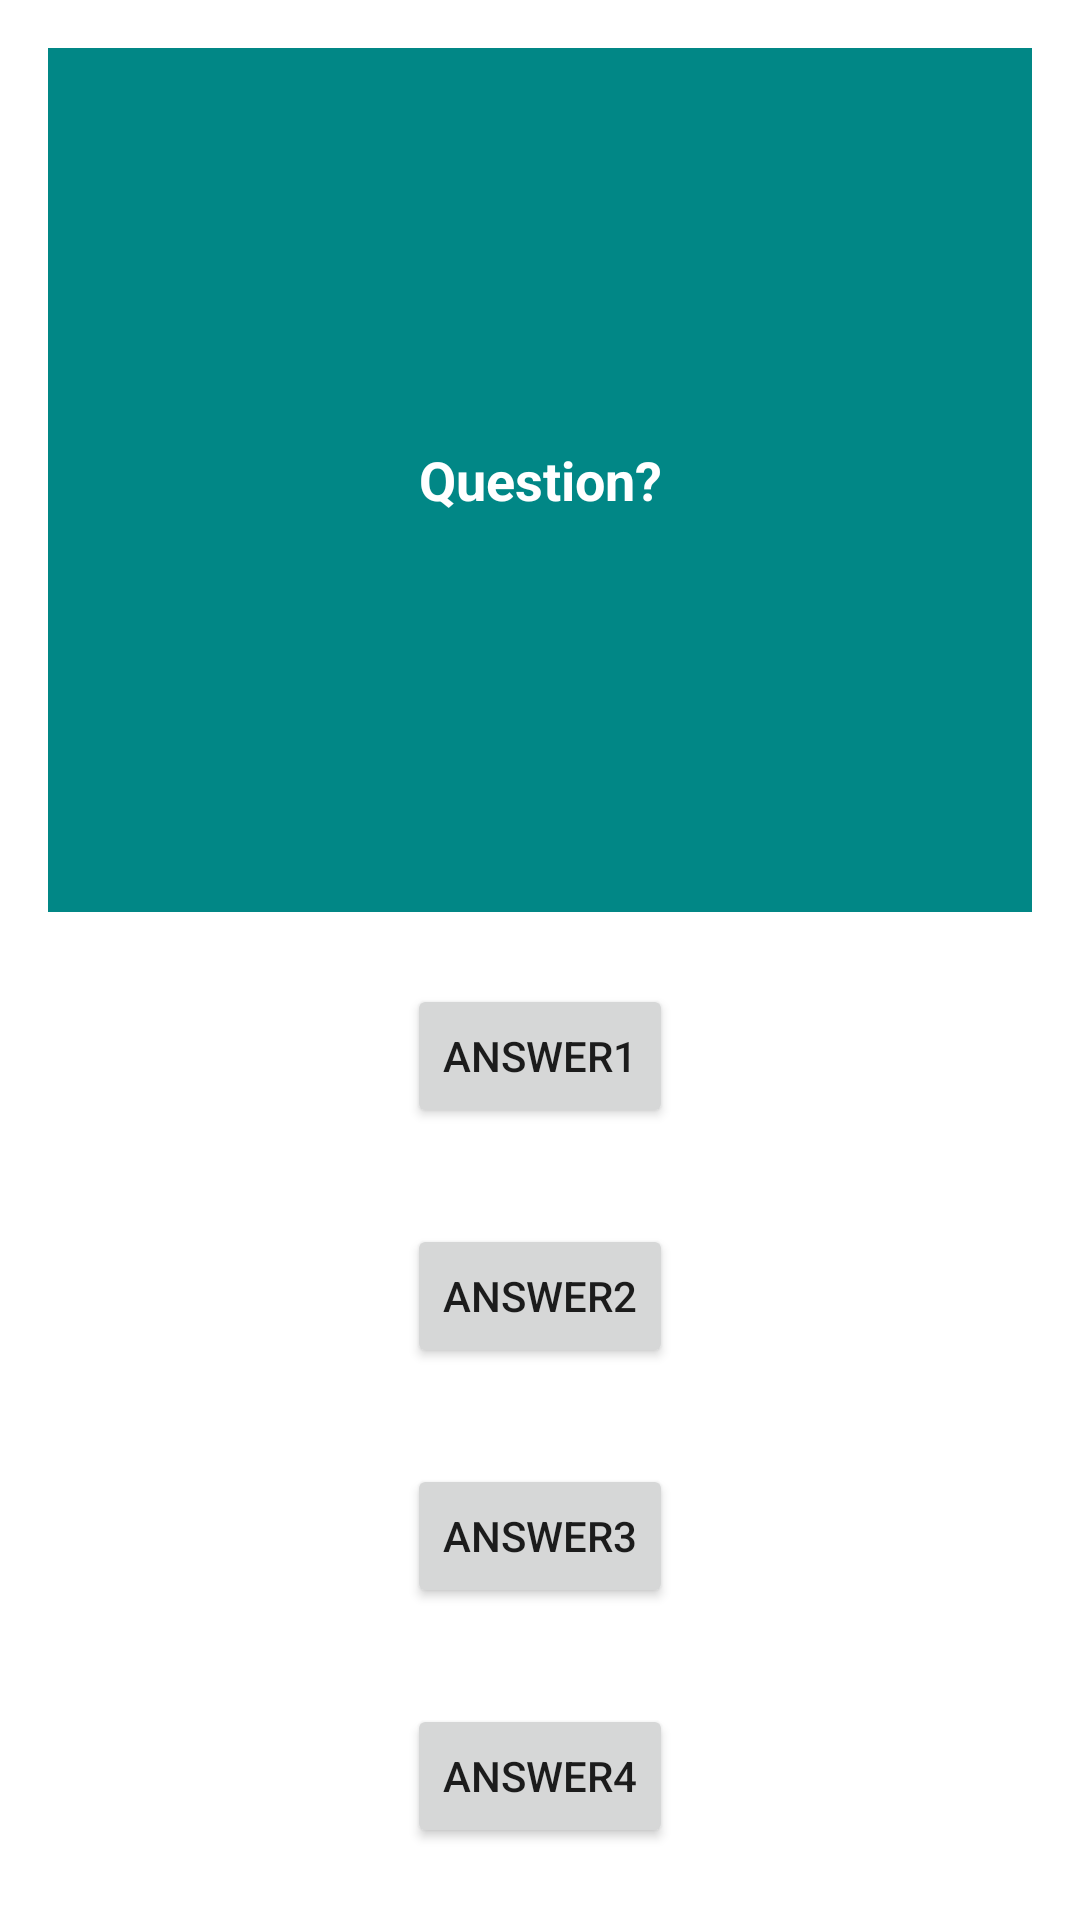

Layout XML and referenced resources for this Android screen:
<!-- AndroidManifest.xml: application theme Theme.TopQuizCMR -->
<!-- res/layout/activity_game.xml -->
<?xml version="1.0" encoding="utf-8"?>
<LinearLayout
xmlns:android="http://schemas.android.com/apk/res/android"
xmlns:tools="http://schemas.android.com/tools"
android:layout_width="match_parent"
android:layout_height="match_parent"
android:orientation="vertical"
android:padding="8dp">


    <TextView
        android:id="@+id/game_activity_textview_question"
        android:layout_width="match_parent"
        android:layout_height="wrap_content"
        android:layout_margin="8dp"
        android:layout_weight="4"
        android:background="@color/teal_700"
        android:gravity="center"
        android:textColor="@color/white"
        android:textSize="18sp"
        android:textStyle="bold"
        android:text="Question?" />

    <Button
        android:id="@+id/game_activity_button_1"
        android:layout_width="wrap_content"
        android:layout_height="wrap_content"
        android:layout_gravity="center_horizontal"
        android:layout_margin="16dp"
        android:text="Answer1" />

    <Button
        android:id="@+id/game_activity_button_2"
        android:layout_width="wrap_content"
        android:layout_height="wrap_content"
        android:layout_gravity="center_horizontal"
        android:layout_margin="16dp"
        android:text="Answer2" />
    <Button
        android:id="@+id/game_activity_button_3"
        android:layout_width="wrap_content"
        android:layout_height="wrap_content"
        android:layout_gravity="center_horizontal"
        android:layout_margin="16dp"
        android:text="Answer3" />
    <Button

        android:id="@+id/game_activity_button_4"
        android:layout_width="wrap_content"
        android:layout_height="wrap_content"
        android:layout_gravity="center_horizontal"
        android:layout_margin="16dp"
        android:text="Answer4"/>
</LinearLayout>
<!-- resources referenced by this layout -->
<resources>
  <style name="Theme.TopQuizCMR" parent="Theme.MaterialComponents.DayNight.DarkActionBar">
          
          <item name="colorPrimary">@color/purple_500</item>
          <item name="colorPrimaryVariant">@color/purple_700</item>
          <item name="colorOnPrimary">@color/white</item>
          
          <item name="colorSecondary">@color/teal_200</item>
          <item name="colorSecondaryVariant">@color/teal_700</item>
          <item name="colorOnSecondary">@color/black</item>
          
          <item name="android:statusBarColor" tools:targetApi="l">?attr/colorPrimaryVariant</item>
          
      </style>
  <!-- not gathered from this repository: default colours our renderer supplied (Android Studio template values) -->
  <color name="purple_500">#FF6200EE</color>
  <color name="purple_700">#FF3700B3</color>
  <color name="teal_200">#FF03DAC5</color>
  <color name="teal_700">#FF018786</color>
  <color name="black">#FF000000</color>
  <color name="white">#FFFFFFFF</color>
</resources>
